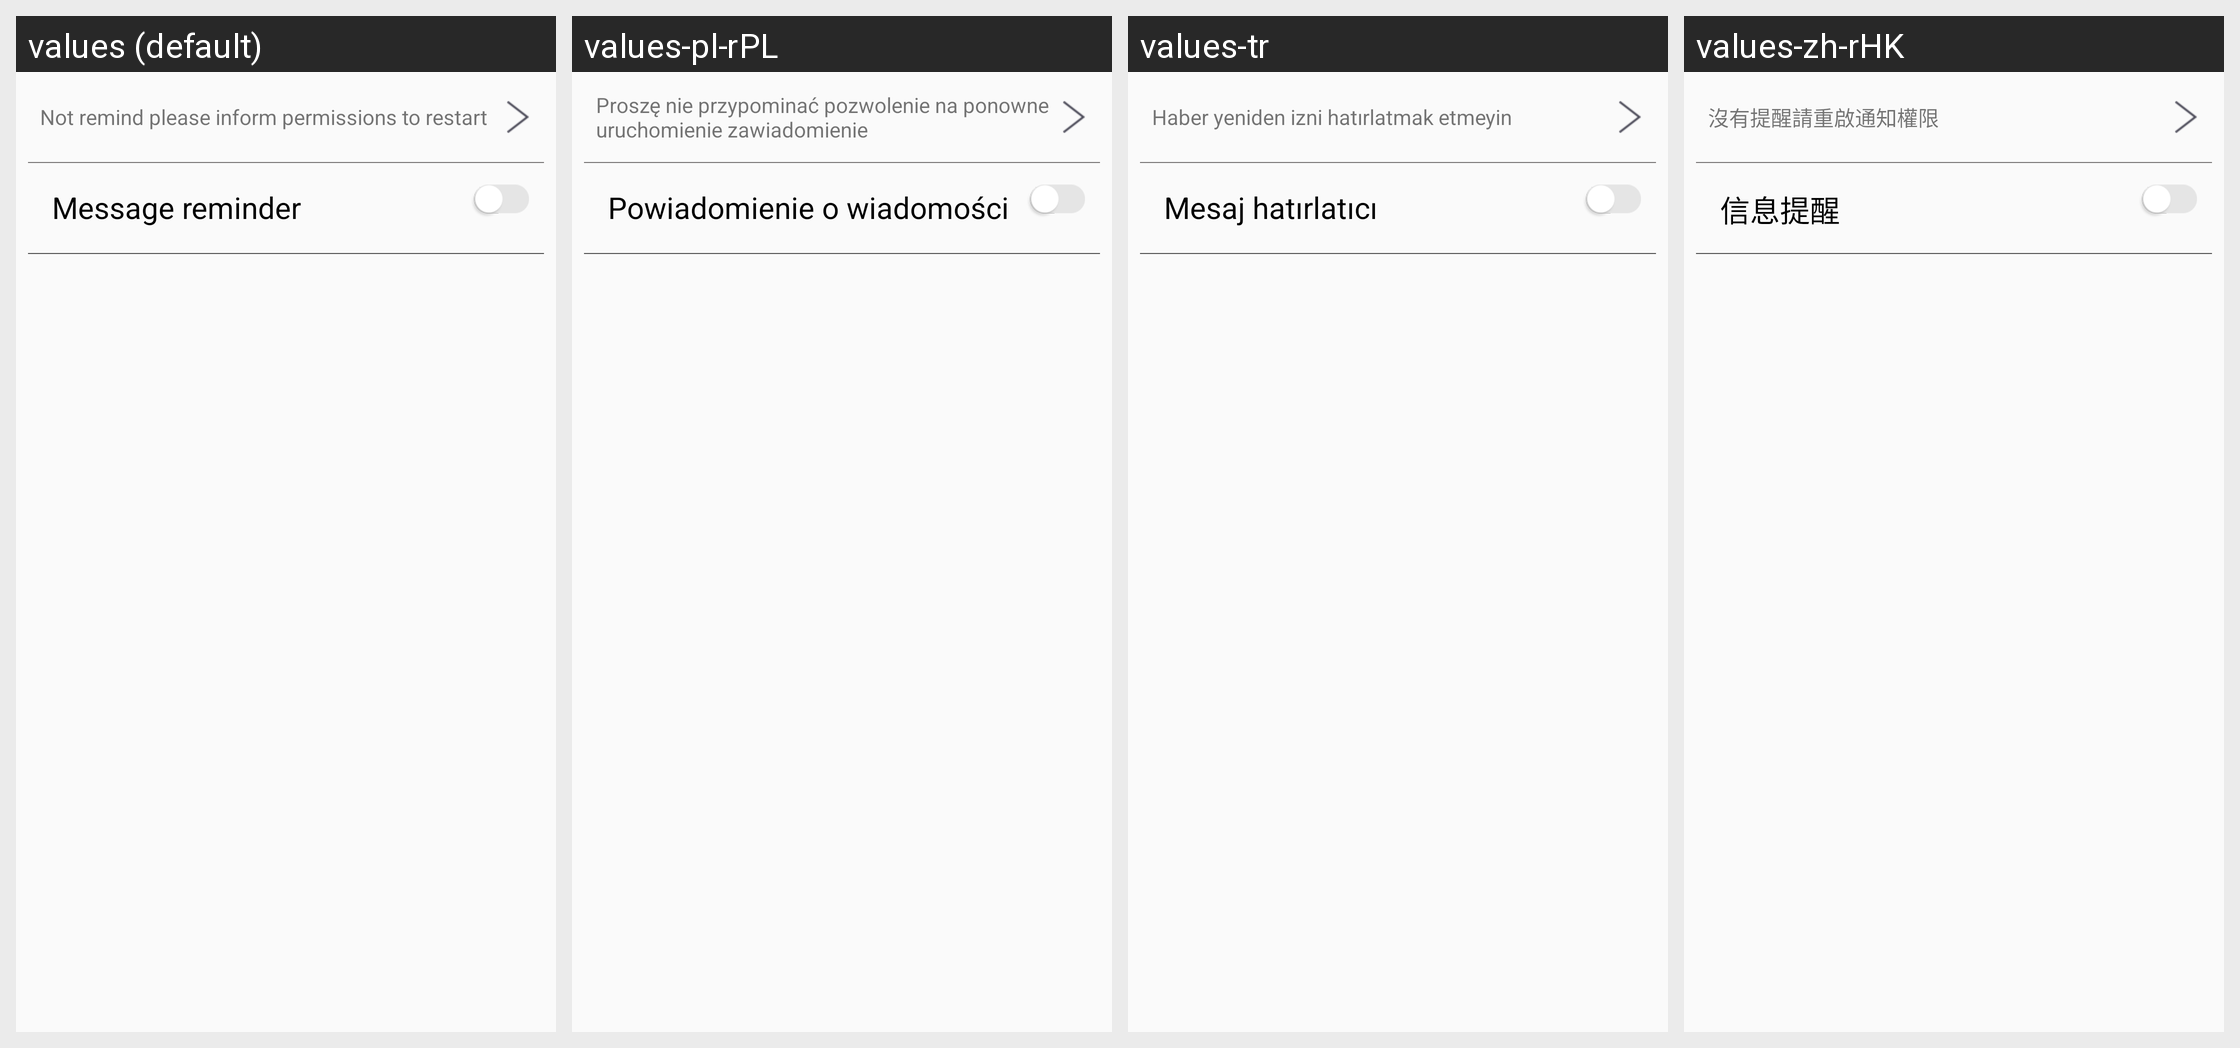

The Android screen above is rendered under several locales of the same app. Produce the string resources it draws, with the default and per-locale values.
Android screen res/layout/fragment_info.xml rendered under 4 locales, left to right: values (default), values-pl-rPL, values-tr, values-zh-rHK. Device: Nexus 5 (rendered at 1080×1920; each locale shown at half size, 540×960, under a caption strip naming it); theme AppTheme.
Other locales in the repository, not shown: values-de, values-es, values-fr, values-it, values-ja, values-ko-rKR, values-pt, values-ru, values-th, values-zh-rCN, values-zh-rTW.
Strings drawn on this screen, with the default value and each locale's value (text and hints the layout hard-codes, and strings that could not be matched under every locale, appear in the picture but are not listed):

Notify_the_authority_down
  values: Not remind please inform permissions to restart
  values-pl-rPL: Proszę nie przypominać pozwolenie na ponowne uruchomienie zawiadomienie
  values-tr: Haber yeniden izni hatırlatmak etmeyin
  values-zh-rHK: 沒有提醒請重啟通知權限

info_remind
  values: Message reminder
  values-pl-rPL: Powiadomienie o wiadomości
  values-tr: Mesaj hatırlatıcı
  values-zh-rHK: 信息提醒
